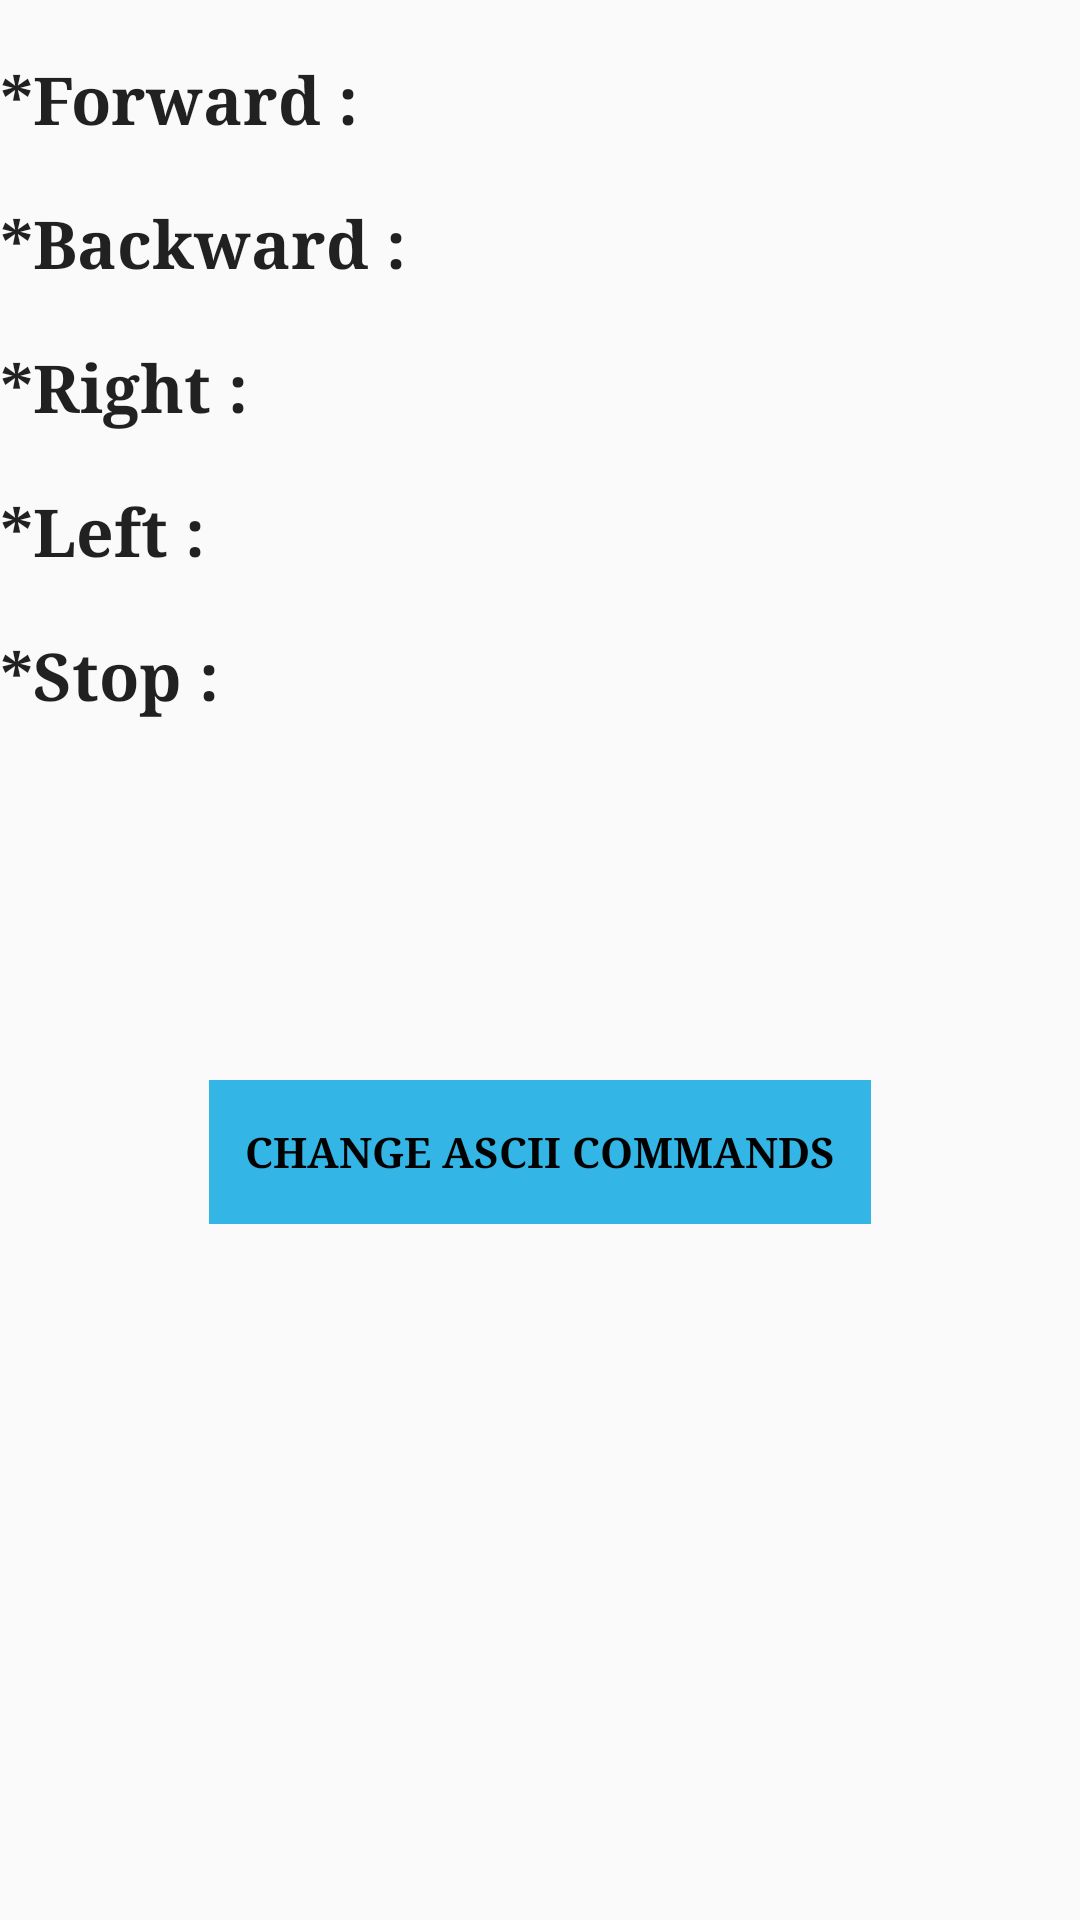

The Android layout XML behind this screen, and the referenced resources:
<!-- AndroidManifest.xml: application theme AppTheme -->
<!-- res/layout/activity_ascii_for_voice.xml -->
<?xml version="1.0" encoding="utf-8"?>
<ScrollView xmlns:android="http://schemas.android.com/apk/res/android"
    xmlns:tools="http://schemas.android.com/tools"
    android:layout_width="match_parent"
    android:layout_height="match_parent">
    <LinearLayout
        android:layout_width="match_parent"
        android:layout_height="wrap_content"
        android:orientation="vertical"
        tools:context="com.example.android.hc05coonect.ASCII_For_Manual">

        <LinearLayout
            android:layout_width="match_parent"
            android:layout_height="0dp"
            android:layout_weight="1"
            android:layout_marginTop="18dp">

            <TextView
                android:text="@string/forward"
                style="@style/Settings_Style"/>
            <TextView
                android:id="@+id/show_forward"
                style="@style/Show_ASCII_Command"/>
        </LinearLayout>

        <LinearLayout
            android:layout_width="match_parent"
            android:layout_height="0dp"
            android:layout_weight="1"
            android:layout_marginTop="18dp">
            <TextView
                android:text="@string/backward"
                style="@style/Settings_Style"/>
            <TextView
                android:id="@+id/show_backward"
                style="@style/Show_ASCII_Command" />
        </LinearLayout>

        <LinearLayout
            android:layout_width="match_parent"
            android:layout_height="0dp"
            android:layout_weight = "1"
            android:layout_marginTop="18dp">

            <TextView
                android:text="@string/right"
                style="@style/Settings_Style"/>

            <TextView
                android:id="@+id/show_right"
                style="@style/Show_ASCII_Command" />
        </LinearLayout>

        <LinearLayout
            android:layout_width="match_parent"
            android:layout_height="0dp"
            android:layout_weight = "1"
            android:layout_marginTop="18dp">

            <TextView
                android:text="@string/left"
                style="@style/Settings_Style"/>

            <TextView
                android:id="@+id/show_left"
                style="@style/Show_ASCII_Command" />
        </LinearLayout>

        <LinearLayout
            android:layout_width="match_parent"
            android:layout_height="0dp"
            android:layout_weight = "1"
            android:layout_marginTop="18dp">

            <TextView
                android:text="@string/stop"
                style="@style/Settings_Style"/>

            <TextView
                android:id="@+id/show_stop"
                style="@style/Show_ASCII_Command" />
        </LinearLayout>




        <FrameLayout
            style="@style/Button_Frame"
            android:layout_marginTop="120dp">
            <Button
                android:layout_width="wrap_content"
                android:layout_height="wrap_content"
                android:id="@+id/change_settings"
                android:text="@string/change_sett"
                android:padding="12dp"
                style="@style/Change_settings_Style">
            </Button>
        </FrameLayout>
    </LinearLayout>
</ScrollView>
<!-- resources referenced by this layout -->
<resources>
  <string name="backward">*Backward : \t\t</string>
  <string name="change_sett">Change ASCII commands</string>
  <string name="forward">*Forward : \t\t</string>
  <string name="left">*Left : \t\t</string>
  <string name="right">*Right : \t\t</string>
  <string name="stop">*Stop : \t\t</string>
  <style name="Button_Frame">
          <item name="android:layout_width">wrap_content</item>
          <item name="android:layout_height">wrap_content</item>
          <item name="android:background">@android:color/holo_blue_light</item>
          <item name="android:layout_gravity">center</item>
      </style>
  <style name="Change_settings_Style">
          <item name="android:layout_weight">1</item>
          <item name="android:layout_width">wrap_content</item>
          <item name="android:fontFamily">serif</item>
          <item name="android:textStyle">bold</item>
          <item name="android:layout_height">match_parent</item>
          <item name="android:textColor">@android:color/black</item>
          <item name="android:background">?attr/selectableItemBackgroundBorderless</item>
          <item name="android:layout_gravity">center</item>
      </style>
  <style name="Settings_Style">
          <item name="android:layout_width">wrap_content</item>
          <item name="android:fontFamily">serif</item>
          <item name="android:layout_height">wrap_content</item>
          <item name="android:textAppearance">@android:style/TextAppearance.Large</item>
          <item name="android:textStyle">bold</item>
      </style>
  <style name="Show_ASCII_Command">
          <item name="android:layout_width">wrap_content</item>
          <item name="android:layout_height">wrap_content</item>
          <item name="android:textColor">@android:color/holo_red_light</item>
          <item name="android:textAppearance">@android:style/TextAppearance.Large</item>
      </style>
  <style name="AppTheme" parent="Theme.AppCompat.Light.DarkActionBar">
          
          <item name="colorPrimary">@color/colorPrimary</item>
          <item name="colorPrimaryDark">@color/colorPrimaryDark</item>
          <item name="colorAccent">@color/colorAccent</item>
      </style>
  <color name="colorPrimary">#00BCD4</color>
  <color name="colorPrimaryDark">#0097A7</color>
  <color name="colorAccent">#00BCD4</color>
</resources>
